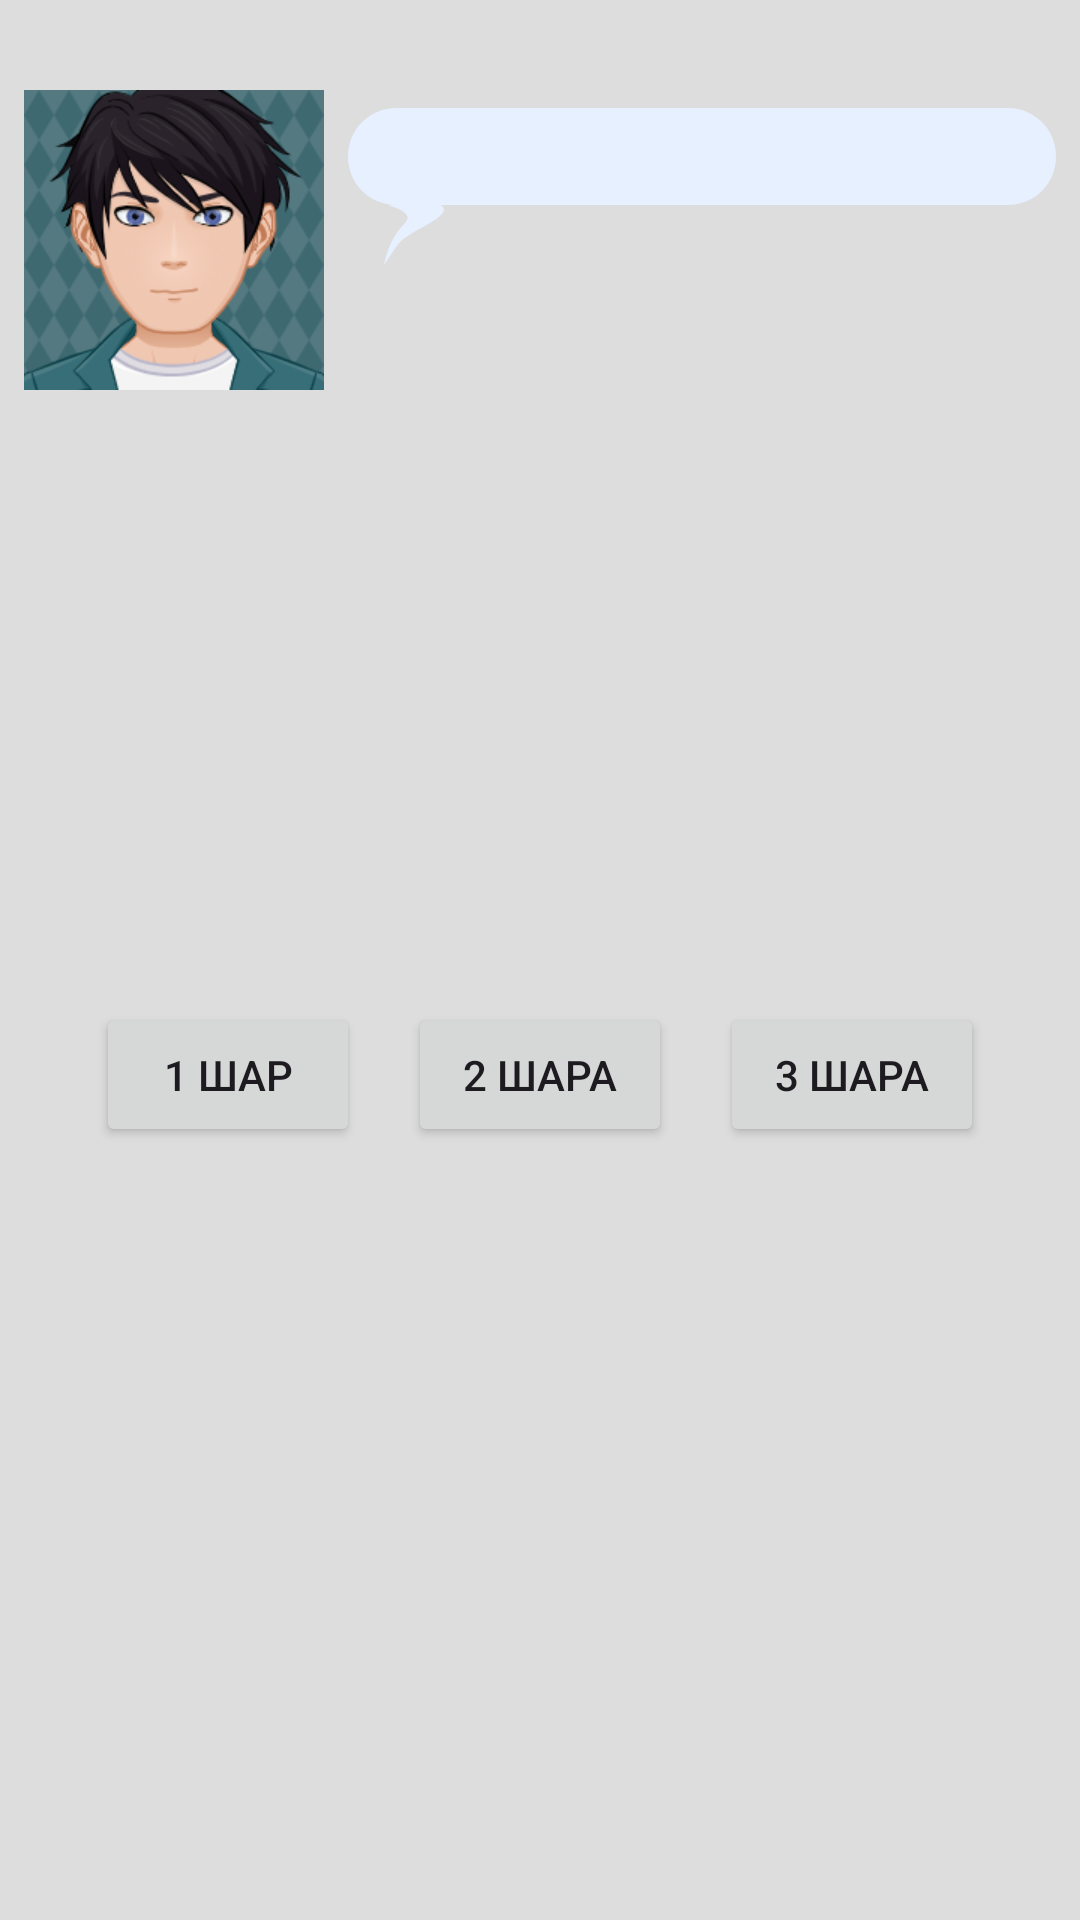

This screen was rendered from an Android layout file. Write that file and the resources it references.
<!-- AndroidManifest.xml: application theme Theme.ElevenBalls -->
<!-- res/layout/fragment_play.xml -->
<?xml version="1.0" encoding="utf-8"?>
<androidx.constraintlayout.widget.ConstraintLayout xmlns:android="http://schemas.android.com/apk/res/android"
    xmlns:app="http://schemas.android.com/apk/res-auto"
    xmlns:tools="http://schemas.android.com/tools"
    android:layout_width="match_parent"
    android:layout_height="match_parent"
    tools:context=".fragments.playScreen.PlayFragment">

    <ImageView
        android:id="@+id/menu"
        android:layout_width="wrap_content"
        android:layout_height="wrap_content"
        android:layout_marginTop="4dp"
        android:layout_marginEnd="4dp"
        android:background="@android:color/transparent"
        android:src="@drawable/baseline_more_vert_24"
        app:layout_constraintEnd_toEndOf="parent"
        app:layout_constraintTop_toTopOf="parent"
        tools:src="@drawable/baseline_more_vert_24" />

    <ImageView
        android:id="@+id/avatar"
        android:layout_width="100dp"
        android:layout_height="100dp"
        android:layout_marginStart="8dp"
        android:layout_marginTop="30dp"
        android:src="@drawable/face"
        app:layout_constraintStart_toStartOf="parent"
        app:layout_constraintTop_toTopOf="parent"
        tools:src="@drawable/face" />

    <TextView
        android:id="@+id/textAnswer"
        android:layout_width="0dp"
        android:layout_height="wrap_content"
        android:layout_marginHorizontal="8dp"
        android:layout_marginTop="6dp"
        android:background="@drawable/bubble_text"
        android:paddingHorizontal="8dp"
        android:paddingVertical="4dp"
        android:textColor="@color/black"
        android:textSize="18sp"
        app:layout_constraintEnd_toEndOf="parent"
        app:layout_constraintStart_toEndOf="@id/avatar"
        app:layout_constraintTop_toTopOf="@id/avatar"
        tools:text="Hello!!!" />

    <View
        android:id="@+id/tail"
        android:layout_width="20dp"
        android:layout_height="20dp"
        android:layout_marginStart="12dp"
        android:background="@drawable/bubble_tail_left"
        app:layout_constraintStart_toStartOf="@id/textAnswer"
        app:layout_constraintTop_toBottomOf="@id/textAnswer" />

    <TextView
        android:id="@+id/textCount"
        android:layout_width="wrap_content"
        android:layout_height="wrap_content"
        android:layout_marginTop="24dp"
        android:textSize="24sp"
        app:layout_constraintEnd_toEndOf="parent"
        app:layout_constraintStart_toStartOf="parent"
        app:layout_constraintTop_toBottomOf="@id/avatar"
        tools:text="Осталось ? шаров" />

    <androidx.recyclerview.widget.RecyclerView
        android:id="@+id/rcBalls"
        android:layout_width="0dp"
        android:layout_height="100dp"
        android:layout_marginHorizontal="8dp"
        android:layout_marginTop="24dp"
        app:layout_constraintEnd_toEndOf="parent"
        app:layout_constraintStart_toStartOf="parent"
        app:layout_constraintTop_toBottomOf="@id/textCount"
        tools:listitem="@layout/ball_item" />

    <LinearLayout
        android:id="@+id/line_buttons"
        android:layout_width="match_parent"
        android:layout_height="wrap_content"
        android:layout_marginTop="24dp"
        android:gravity="center"
        android:orientation="horizontal"
        app:layout_constraintEnd_toEndOf="parent"
        app:layout_constraintStart_toStartOf="parent"
        app:layout_constraintTop_toBottomOf="@id/rcBalls">

        <Button
            android:id="@+id/button1"
            android:layout_width="wrap_content"
            android:layout_height="wrap_content"
            android:text="@string/ball_1" />

        <Button
            android:id="@+id/button2"
            android:layout_width="wrap_content"
            android:layout_height="wrap_content"
            android:layout_marginStart="16dp"
            android:text="@string/balls_2" />

        <Button
            android:id="@+id/button3"
            android:layout_width="wrap_content"
            android:layout_height="wrap_content"
            android:layout_marginStart="16dp"
            android:text="@string/balls_3" />
    </LinearLayout>

</androidx.constraintlayout.widget.ConstraintLayout>
<!-- res/layout/ball_item.xml (included above) -->
<?xml version="1.0" encoding="utf-8"?>
<androidx.constraintlayout.widget.ConstraintLayout xmlns:android="http://schemas.android.com/apk/res/android"
    xmlns:app="http://schemas.android.com/apk/res-auto"
    xmlns:tools="http://schemas.android.com/tools"
    android:layout_width="match_parent"
    android:layout_height="match_parent">

    <ImageView
        android:id="@+id/imBall"
        android:layout_width="match_parent"
        android:layout_height="0dp"
        android:layout_margin="1dp"
        android:gravity="center"
        app:layout_constraintTop_toTopOf="parent"
        tools:src="@drawable/ball_blue_24" />
</androidx.constraintlayout.widget.ConstraintLayout>
<!-- resources referenced by this layout -->
<resources>
  <color name="black">#FF000000</color>
  <!-- drawable ball_blue_24 (drawable) -->
  <vector android:height="48dp" android:tint="#18186C"
      android:viewportHeight="24" android:viewportWidth="24"
      android:width="48dp" xmlns:android="http://schemas.android.com/apk/res/android">
      <path android:fillColor="@android:color/white" android:pathData="M6,4.01C3.58,5.84 2,8.73 2,12c0,1.46 0.32,2.85 0.89,4.11L6,14.31V4.01z"/>
      <path android:fillColor="@android:color/white" android:pathData="M11,11.42V2.05C9.94,2.16 8.93,2.43 8,2.84v10.32L11,11.42z"/>
      <path android:fillColor="@android:color/white" android:pathData="M12,13.15l-8.11,4.68c0.61,0.84 1.34,1.59 2.18,2.2L15,14.89L12,13.15z"/>
      <path android:fillColor="@android:color/white" android:pathData="M13,7.96v3.46l8.11,4.68c0.42,-0.93 0.7,-1.93 0.82,-2.98L13,7.96z"/>
      <path android:fillColor="@android:color/white" android:pathData="M8.07,21.2C9.28,21.71 10.6,22 12,22c3.34,0 6.29,-1.65 8.11,-4.16L17,16.04L8.07,21.2z"/>
      <path android:fillColor="@android:color/white" android:pathData="M21.92,10.81c-0.55,-4.63 -4.26,-8.3 -8.92,-8.76v3.6L21.92,10.81z"/>
  </vector>
  <!-- drawable bubble_tail_left (drawable) -->
  <?xml version="1.0" encoding="utf-8"?>
  <vector xmlns:android="http://schemas.android.com/apk/res/android"
      android:width="20dp"
      android:height="20dp"
      android:viewportWidth="20"
      android:viewportHeight="20">
  
      <path
          android:fillColor="#E7F0FF"
          android:pathData="
              M 20,0
              L 19,0
              C 24,4 8,8 4,14
              C 2,17 0,20 0,20
              C 1,15 3,10 7,6
              C 11,2 0,0 2,0
              Z" />
  </vector>
  <!-- drawable bubble_text (drawable) -->
  <?xml version="1.0" encoding="utf-8"?>
  <shape xmlns:android="http://schemas.android.com/apk/res/android"
      android:shape="rectangle">
      <solid android:color="#E7F0FF" />
      <corners android:radius="16dp" />
  </shape>
  <!-- drawable face: png bitmap (drawable, 40281 bytes) -->
  <string name="ball_1">1 шар</string>
  <string name="balls_2">2 шара</string>
  <string name="balls_3">3 шара</string>
  <style name="Theme.ElevenBalls" parent="Base.Theme.ElevenBalls" />
  <style name="Base.Theme.ElevenBalls" parent="Theme.Material3.Light.NoActionBar">
          <item name="colorPrimary">@color/blue</item>
          
          
          <item name="android:windowBackground">@color/light_gray</item>
          <item name="android:colorBackground">@color/light_gray</item>
          <item name="android:statusBarColor">@android:color/transparent</item>
          <item name="android:windowLightStatusBar">true</item>
      </style>
  <color name="blue">#0d18a8</color>
  <color name="light_gray">#DDDDDD</color>
</resources>
